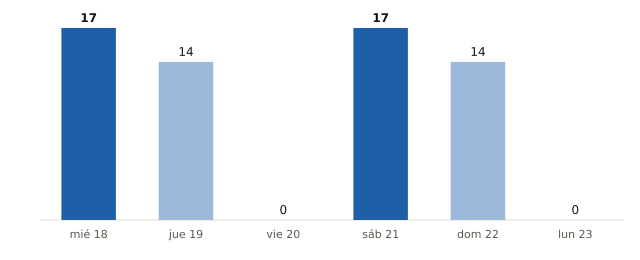

Values plotted in this chart, from the file beside it:
fecha, municipios_prob_90_o_mas
2026-11-18, 17
2026-11-19, 14
2026-11-20, 0
2026-11-21, 17
2026-11-22, 14
2026-11-23, 0
